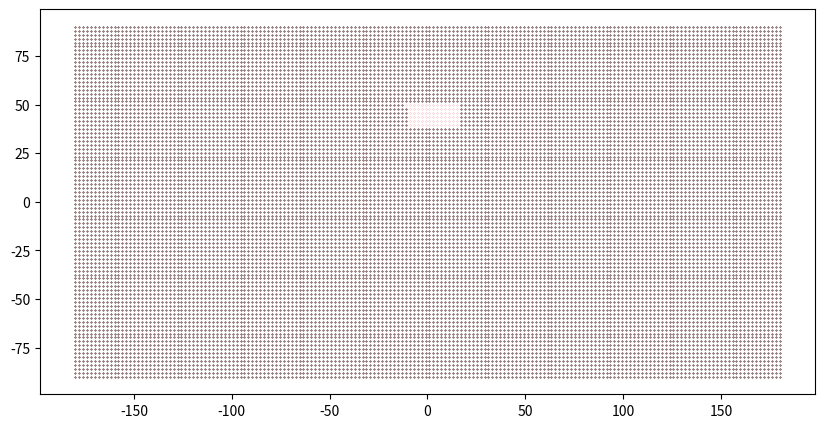

The matplotlib source for this figure:
# (C) Copyright 2024 ECMWF.
#
# This software is licensed under the terms of the Apache Licence Version 2.0
# which can be obtained at http://www.apache.org/licenses/LICENSE-2.0.
# In applying this licence, ECMWF does not waive the privileges and immunities
# granted to it by virtue of its status as an intergovernmental organisation
# nor does it submit to any jurisdiction.
#

import numpy as np


def plot_mask(path, mask, lats, lons, global_lats, global_lons):
    import matplotlib.pyplot as plt

    middle = (np.amin(lons) + np.amax(lons)) / 2
    print("middle", middle)
    s = 1

    # gmiddle = (np.amin(global_lons)+ np.amax(global_lons))/2

    # print('gmiddle', gmiddle)
    # global_lons = global_lons-gmiddle+middle
    global_lons[global_lons >= 180] -= 360

    plt.figure(figsize=(10, 5))
    plt.scatter(global_lons, global_lats, s=s, marker="o", c="r")
    plt.savefig(path + "-global.png")

    plt.figure(figsize=(10, 5))
    plt.scatter(global_lons[mask], global_lats[mask], s=s, c="k")
    plt.savefig(path + "-cutout.png")

    plt.figure(figsize=(10, 5))
    plt.scatter(lons, lats, s=s)
    plt.savefig(path + "-lam.png")
    # plt.scatter(lons, lats, s=0.01)

    plt.figure(figsize=(10, 5))
    plt.scatter(global_lons[mask], global_lats[mask], s=s, c="r")
    plt.scatter(lons, lats, s=s)
    plt.savefig(path + "-both.png")
    # plt.scatter(lons, lats, s=0.01)


def latlon_to_xyz(lat, lon, radius=1.0):
    # https://en.wikipedia.org/wiki/Geographic_coordinate_conversion#From_geodetic_to_ECEF_coordinates
    # We assume that the Earth is a sphere of radius 1 so N(phi) = 1
    # We assume h = 0
    #
    phi = np.deg2rad(lat)
    lda = np.deg2rad(lon)

    cos_phi = np.cos(phi)
    cos_lda = np.cos(lda)
    sin_phi = np.sin(phi)
    sin_lda = np.sin(lda)

    x = cos_phi * cos_lda * radius
    y = cos_phi * sin_lda * radius
    z = sin_phi * radius

    return x, y, z


class Triangle3D:
    def __init__(self, v0, v1, v2):
        self.v0 = v0
        self.v1 = v1
        self.v2 = v2

    def intersect(self, ray_origin, ray_direction):
        # Möller–Trumbore intersection algorithm
        # https://en.wikipedia.org/wiki/M%C3%B6ller%E2%80%93Trumbore_intersection_algorithm

        epsilon = 0.0000001

        h = np.cross(ray_direction, self.v2 - self.v0)
        a = np.dot(self.v1 - self.v0, h)

        if -epsilon < a < epsilon:
            return False

        f = 1.0 / a
        s = ray_origin - self.v0
        u = f * np.dot(s, h)

        if u < 0.0 or u > 1.0:
            return False

        q = np.cross(s, self.v1 - self.v0)
        v = f * np.dot(ray_direction, q)

        if v < 0.0 or u + v > 1.0:
            return False

        t = f * np.dot(self.v2 - self.v0, q)

        if t > epsilon:
            return True

        return False


def cropping_mask(lats, lons, north, west, south, east):
    mask = (
        (lats >= south)
        & (lats <= north)
        & (
            ((lons >= west) & (lons <= east))
            | ((lons >= west + 360) & (lons <= east + 360))
            | ((lons >= west - 360) & (lons <= east - 360))
        )
    )
    return mask


def cutout_mask(
    lats,
    lons,
    global_lats,
    global_lons,
    cropping_distance=2.0,
    min_distance_km=None,
    plot=None,
):
    """Return a mask for the points in [global_lats, global_lons] that are inside of [lats, lons]"""
    from scipy.spatial import KDTree

    # TODO: transform min_distance from lat/lon to xyz

    assert global_lats.ndim == 1
    assert global_lons.ndim == 1
    assert lats.ndim == 1
    assert lons.ndim == 1

    assert global_lats.shape == global_lons.shape
    assert lats.shape == lons.shape

    north = np.amax(lats)
    south = np.amin(lats)
    east = np.amax(lons)
    west = np.amin(lons)

    # Reduce the global grid to the area of interest

    mask = cropping_mask(
        global_lats,
        global_lons,
        np.min([90.0, north + cropping_distance]),
        west - cropping_distance,
        np.max([-90.0, south - cropping_distance]),
        east + cropping_distance,
    )

    # return mask
    # mask = np.array([True] * len(global_lats), dtype=bool)
    global_lats_masked = global_lats[mask]
    global_lons_masked = global_lons[mask]

    global_xyx = latlon_to_xyz(global_lats_masked, global_lons_masked)
    global_points = np.array(global_xyx).transpose()

    xyx = latlon_to_xyz(lats, lons)
    lam_points = np.array(xyx).transpose()

    # Use a KDTree to find the nearest points
    kdtree = KDTree(lam_points)
    distances, indices = kdtree.query(global_points, k=3)

    if min_distance_km is not None:
        min_distance = min_distance_km / 6371.0
    else:
        # Estimnation of the minimum distance between two grib points

        glats = sorted(set(global_lats_masked))
        glons = sorted(set(global_lons_masked))
        min_dlats = np.min(np.diff(glats))
        min_dlons = np.min(np.diff(glons))

        # Use the center of the LAM grid as the reference point
        centre = np.mean(lats), np.mean(lons)
        centre_xyz = np.array(latlon_to_xyz(*centre))

        pt1 = np.array(latlon_to_xyz(centre[0] + min_dlats, centre[1]))
        pt2 = np.array(latlon_to_xyz(centre[0], centre[1] + min_dlons))
        min_distance = (
            min(
                np.linalg.norm(pt1 - centre_xyz),
                np.linalg.norm(pt2 - centre_xyz),
            )
            / 2.0
        )

    zero = np.array([0.0, 0.0, 0.0])
    ok = []
    for i, (global_point, distance, index) in enumerate(zip(global_points, distances, indices)):
        t = Triangle3D(lam_points[index[0]], lam_points[index[1]], lam_points[index[2]])
        # distance = np.min(distance)
        # The point is inside the triangle if the intersection with the ray
        # from the point to the center of the Earth is not None
        # (the direction of the ray is not important)

        intersect = t.intersect(zero, global_point)
        close = np.min(distance) <= min_distance

        ok.append(intersect or close)

    j = 0
    ok = np.array(ok)
    for i, m in enumerate(mask):
        if not m:
            continue

        mask[i] = ok[j]
        j += 1

    assert j == len(ok)

    # Invert the mask, so we have only the points outside the cutout
    mask = ~mask

    if plot:
        plot_mask(plot, mask, lats, lons, global_lats, global_lons)

    return mask


def thinning_mask(
    lats,
    lons,
    global_lats,
    global_lons,
    cropping_distance=2.0,
):
    """Return the list of points in [lats, lons] closest to [global_lats, global_lons]"""
    from scipy.spatial import KDTree

    assert global_lats.ndim == 1
    assert global_lons.ndim == 1
    assert lats.ndim == 1
    assert lons.ndim == 1

    assert global_lats.shape == global_lons.shape
    assert lats.shape == lons.shape

    north = np.amax(lats)
    south = np.amin(lats)
    east = np.amax(lons)
    west = np.amin(lons)

    # Reduce the global grid to the area of interest

    mask = cropping_mask(
        global_lats,
        global_lons,
        np.min([90.0, north + cropping_distance]),
        west - cropping_distance,
        np.max([-90.0, south - cropping_distance]),
        east + cropping_distance,
    )

    # return mask
    global_lats_masked = global_lats[mask]
    global_lons_masked = global_lons[mask]

    global_xyx = latlon_to_xyz(global_lats_masked, global_lons_masked)
    global_points = np.array(global_xyx).transpose()

    xyx = latlon_to_xyz(lats, lons)
    points = np.array(xyx).transpose()

    # Use a KDTree to find the nearest points
    kdtree = KDTree(points)
    _, indices = kdtree.query(global_points, k=1)

    return np.array([i for i in indices])


if __name__ == "__main__":
    global_lats, global_lons = np.meshgrid(
        np.linspace(90, -90, 90),
        np.linspace(-180, 180, 180),
    )
    global_lats = global_lats.flatten()
    global_lons = global_lons.flatten()

    lats, lons = np.meshgrid(
        np.linspace(50, 40, 100),
        np.linspace(-10, 15, 100),
    )
    lats = lats.flatten()
    lons = lons.flatten()

    mask = cutout_mask(lats, lons, global_lats, global_lons, cropping_distance=5.0)

    import matplotlib.pyplot as plt

    fig = plt.figure(figsize=(10, 5))
    plt.scatter(global_lons, global_lats, s=0.01, marker="o", c="r")
    plt.scatter(global_lons[mask], global_lats[mask], s=0.1, c="k")
    # plt.scatter(lons, lats, s=0.01)
    plt.savefig("cutout.png")
